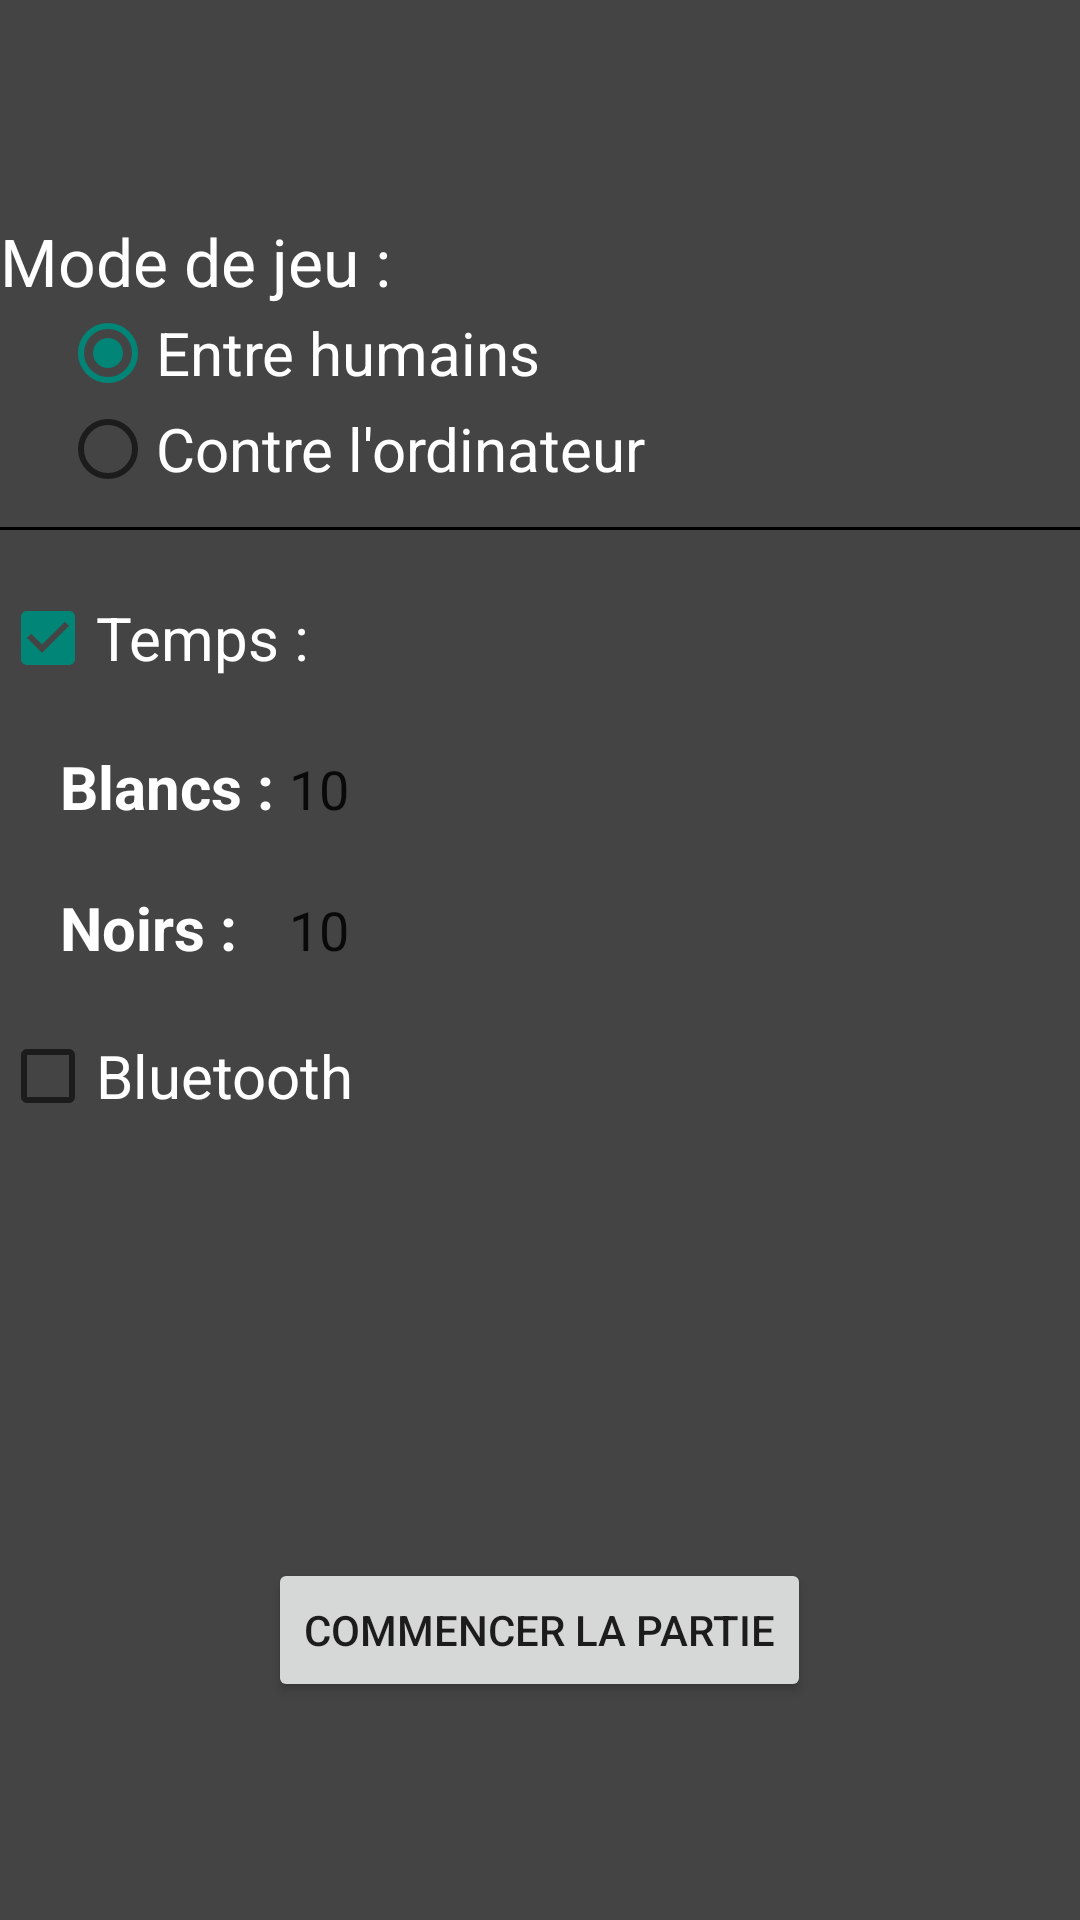

Reconstruct the res/layout file that produces this screen, plus the resources it refers to.
<!-- AndroidManifest.xml: application theme AppTheme -->
<!-- res/layout/options_nouvelle_partie.xml -->
<?xml version="1.0" encoding="utf-8"?>
<LinearLayout xmlns:android="http://schemas.android.com/apk/res/android"
    android:layout_width="match_parent"
    android:layout_height="match_parent"
    android:background="@color/background"
    android:gravity="center"
    android:orientation="vertical"
    android:weightSum="1">

    <TextView
        android:id="@+id/textView"
        android:layout_width="wrap_content"
        android:layout_height="wrap_content"
        android:layout_gravity="left|center_horizontal"
        android:background="@color/background"
        android:text="Mode de jeu :"
        android:textAppearance="?android:attr/textAppearanceLarge"
        android:textColor="#ffffffff" />

    <RadioGroup
        android:layout_width="wrap_content"
        android:layout_height="wrap_content"
        android:layout_gravity="left"
        android:background="@color/background"
        android:paddingLeft="20dp"
        android:paddingBottom="10dp">

        <RadioButton
            android:id="@+id/radioButton_humains"
            android:layout_width="wrap_content"
            android:layout_height="wrap_content"
            android:layout_gravity="left"
            android:background="@color/background"
            android:checked="true"
            android:enabled="true"
            android:onClick="onRadioButtonClicked"
            android:text="Entre humains"
            android:textColor="#ffffffff"
            android:textSize="20dp" />

        <RadioButton
            android:id="@+id/radioButton_ordinateur"
            android:layout_width="wrap_content"
            android:layout_height="wrap_content"
            android:layout_gravity="left"
            android:background="@color/background"
            android:checked="false"
            android:enabled="true"
            android:onClick="onRadioButtonClicked"
            android:text="Contre l&apos;ordinateur"
            android:textColor="#ffffffff"
            android:textSize="20dp" />
    </RadioGroup>

    <View
        android:layout_width="fill_parent"
        android:layout_height="1dp"
        android:background="@android:color/black" />

    <LinearLayout
        android:id="@+id/linearLayout_humains"
        android:layout_width="match_parent"
        android:layout_height="wrap_content"
        android:layout_gravity="center_horizontal"
        android:layout_weight="0.50"
        android:background="@color/background"
        android:orientation="vertical"
        android:paddingTop="20dp"
        android:visibility="visible">

        <CheckBox
            android:id="@+id/checkBox_temps"
            android:layout_width="wrap_content"
            android:layout_height="wrap_content"
            android:background="@color/background"
            android:checked="true"
            android:onClick="onCheckBoxClicked"
            android:text="Temps :"
            android:textColor="#ffffffff"
            android:textSize="20dp" />

        <GridLayout
            android:layout_width="wrap_content"
            android:layout_height="wrap_content"
            android:layout_centerHorizontal="true"
            android:layout_centerVertical="true"
            android:background="@color/background"
            android:columnCount="2"
            android:paddingLeft="20dp"
            android:paddingTop="20dp"
            android:rowCount="2"
            android:visibility="visible">

            <TextView
                android:layout_width="wrap_content"
                android:layout_height="wrap_content"
                android:layout_centerHorizontal="true"
                android:layout_centerVertical="true"
                android:layout_column="0"
                android:layout_row="0"
                android:background="@color/background"
                android:enabled="true"
                android:paddingBottom="20dp"
                android:text="Blancs : "
                android:textColor="#ffffffff"
                android:textSize="20dp"
                android:textStyle="bold" />

            <EditText
                android:id="@+id/editText_tempsBlancs"
                android:layout_width="100dp"
                android:layout_height="wrap_content"
                android:layout_column="1"
                android:layout_row="0"
                android:background="@color/background"
                android:enabled="true"
                android:inputType="number"
                android:text="10" />

            <TextView
                android:layout_width="wrap_content"
                android:layout_height="wrap_content"
                android:layout_centerHorizontal="true"
                android:layout_centerVertical="true"
                android:layout_column="0"
                android:layout_row="1"
                android:background="@color/background"
                android:enabled="true"
                android:paddingBottom="20dp"
                android:text="Noirs : "
                android:textColor="#ffffffff"
                android:textSize="20dp"
                android:textStyle="bold" />

            <EditText
                android:id="@+id/editText_tempsNoirs"
                android:layout_width="100dp"
                android:layout_height="wrap_content"
                android:layout_column="1"
                android:layout_row="1"
                android:background="@color/background"
                android:enabled="true"
                android:inputType="number"
                android:text="10" />
        </GridLayout>

        <CheckBox
            android:id="@+id/checkBox_bluetooth"
            android:layout_width="wrap_content"
            android:layout_height="wrap_content"
            android:background="@color/background"
            android:checked="false"
            android:onClick="onCheckBoxClicked"
            android:text="Bluetooth"
            android:textColor="#ffffffff"
            android:textSize="20dp" />

    </LinearLayout>

    <LinearLayout
        android:id="@+id/linearLayout_ordinateur"
        android:layout_width="match_parent"
        android:layout_height="wrap_content"
        android:layout_gravity="center_horizontal"
        android:layout_weight="0.30"
        android:background="@color/background"
        android:orientation="vertical"
        android:paddingTop="20dp"
        android:visibility="gone">

        <TextView
            android:id="@+id/textView5"
            android:layout_width="wrap_content"
            android:layout_height="wrap_content"
            android:background="@color/background"
            android:text="Choisissez votre couleur :"
            android:textAppearance="?android:attr/textAppearanceLarge"
            android:textColor="#ffffffff" />

        <RadioGroup
            android:layout_width="wrap_content"
            android:layout_height="wrap_content"
            android:background="@color/background"
            android:paddingLeft="20dp"
            android:paddingTop="20dp"
            android:paddingBottom="20dp">

            <RadioButton
                android:id="@+id/radioButton_ordi_blancs"
                android:layout_width="wrap_content"
                android:layout_height="wrap_content"
                android:background="@color/background"
                android:checked="false"
                android:text="Blancs"
                android:textColor="#ffffffff"
                android:textSize="20dp" />

            <RadioButton
                android:id="@+id/radioButton_ordi_noirs"
                android:layout_width="wrap_content"
                android:layout_height="wrap_content"
                android:background="@color/background"
                android:text="Noirs"
                android:textColor="#ffffffff"
                android:textSize="20dp" />

            <RadioButton
                android:id="@+id/radioButton_ordi_aleatoire"
                android:layout_width="wrap_content"
                android:layout_height="wrap_content"
                android:background="@color/background"
                android:checked="true"
                android:text="Aléatoire"
                android:textColor="#ffffffff"
                android:textSize="20dp" />
        </RadioGroup>

        <TextView
            android:layout_width="wrap_content"
            android:layout_height="wrap_content"
            android:textAppearance="?android:attr/textAppearanceLarge"
            android:text="Difficulté : 0"
            android:id="@+id/textView_ordi_difficulte"
            android:textColor="#ffffffff"
            android:background="@color/background" />

        <SeekBar
            android:layout_width="250dp"
            android:layout_height="wrap_content"
            android:id="@+id/seekBar_ordi_difficulte"
            android:layout_gravity="center_horizontal"
            android:paddingTop="20dp"
            android:max="5"
            android:background="@color/background"/>

    </LinearLayout>

    <Button
        android:id="@+id/button_commencerPartie"
        android:layout_width="wrap_content"
        android:layout_height="wrap_content"
        android:layout_gravity="center_horizontal"
        android:text="Commencer la partie" />
</LinearLayout>
<!-- resources referenced by this layout -->
<resources>
  <color name="background">#ff444444</color>
  <style name="AppTheme" parent="Theme.AppCompat.Light.DarkActionBar">
          
      </style>
</resources>
